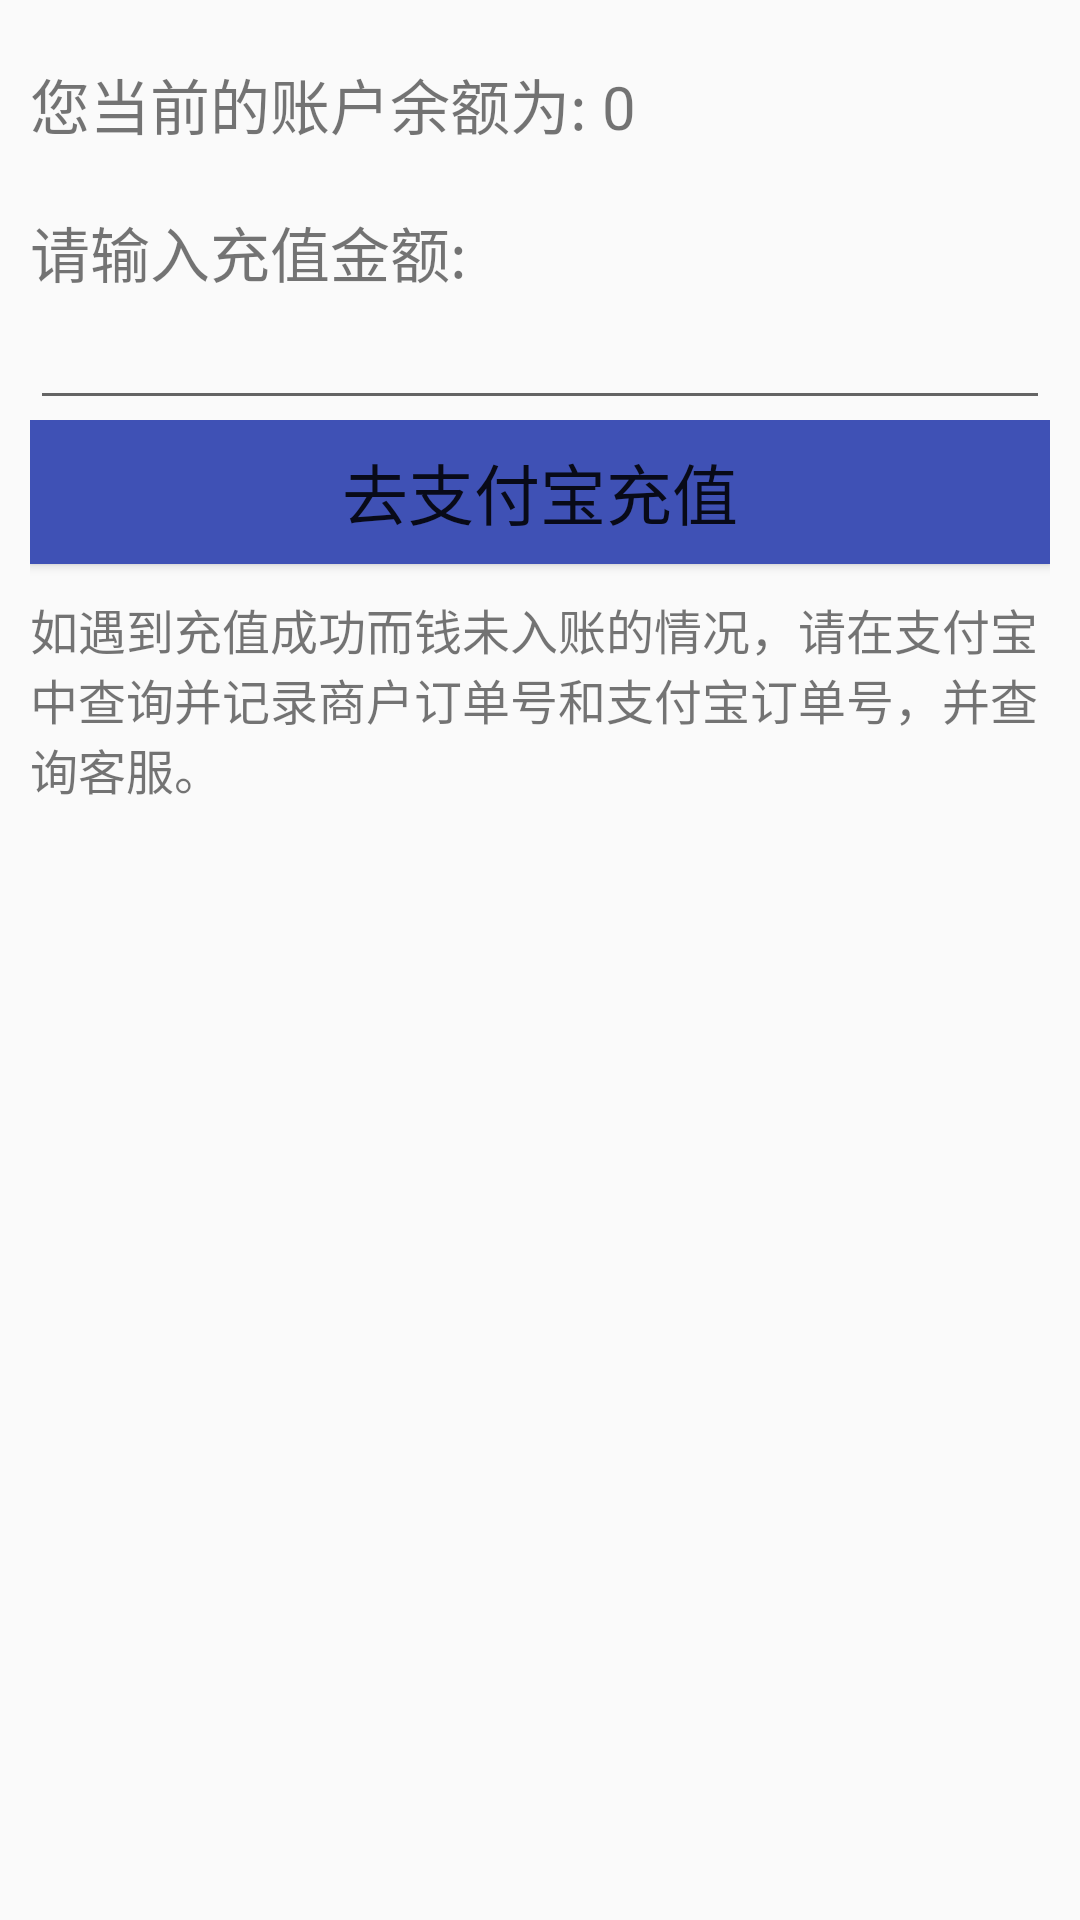

Here is an Android app screen rendered from its layout file. Give the layout XML and the strings, colors and styles it references.
<!-- AndroidManifest.xml: application theme AppTheme -->
<!-- res/layout/recharge.xml -->
<?xml version="1.0" encoding="utf-8"?>
<LinearLayout xmlns:android="http://schemas.android.com/apk/res/android"
              android:layout_width="match_parent"
              android:layout_height="match_parent"
              android:orientation="vertical">

    
    <LinearLayout
        android:layout_width="360dp"
        android:layout_height="wrap_content"
        android:layout_gravity="center"
        android:layout_margin="10dp"
        android:gravity="center"
        android:orientation="vertical"
        android:padding="10dp">

        <LinearLayout
            android:layout_width="match_parent"
            android:layout_height="wrap_content"
            android:orientation="horizontal">

            <TextView
                android:layout_width="wrap_content"
                android:layout_height="wrap_content"
                android:text="@string/tv_remain"
                android:textSize="20sp"/>

            <TextView
                android:layout_width="wrap_content"
                android:layout_height="wrap_content"
                android:layout_marginLeft="5dp"
                android:text="0"
                android:textSize="20sp"/>
        </LinearLayout>

        <LinearLayout
            android:layout_width="match_parent"
            android:layout_height="wrap_content"
            android:layout_marginTop="20dp"
            android:orientation="vertical">

            <TextView
                android:layout_width="match_parent"
                android:layout_height="wrap_content"
                android:text="@string/tv_paynumber"
                android:textSize="20sp"/>

            <EditText
                android:layout_width="match_parent"
                android:layout_height="wrap_content"
                android:numeric="integer"/>
        </LinearLayout>

        <LinearLayout
            android:layout_width="match_parent"
            android:layout_height="wrap_content"
            android:orientation="vertical">

            <Button
                android:id="@+id/btn_alipay"
                android:layout_width="match_parent"
                android:layout_height="wrap_content"
                android:background="@color/colorPrimary"
                android:text="@string/btn_alipay"
                android:textSize="22sp"/>

            <TextView
                android:layout_width="match_parent"
                android:layout_height="wrap_content"
                android:layout_marginTop="10dp"
                android:text="@string/tv_paycontent"
                android:textSize="16sp"/>
        </LinearLayout>
    </LinearLayout>
    
</LinearLayout>
<!-- resources referenced by this layout -->
<resources>
  <color name="colorPrimary">#3F51B5</color>
  <string name="btn_alipay">去支付宝充值</string>
  <string name="tv_paycontent">如遇到充值成功而钱未入账的情况，请在支付宝中查询并记录商户订单号和支付宝订单号，并查询客服。</string>
  <string name="tv_paynumber">请输入充值金额:</string>
  <string name="tv_remain">您当前的账户余额为:</string>
  <style name="AppTheme" parent="Theme.AppCompat.Light.NoActionBar">
          
          <item name="colorPrimary">@color/colorPrimary</item>
          <item name="colorPrimaryDark">@color/colorPrimaryDark</item>
          <item name="colorAccent">@color/colorAccent</item>
      </style>
  <color name="colorPrimaryDark">#303F9F</color>
  <color name="colorAccent">#FF4081</color>
</resources>
